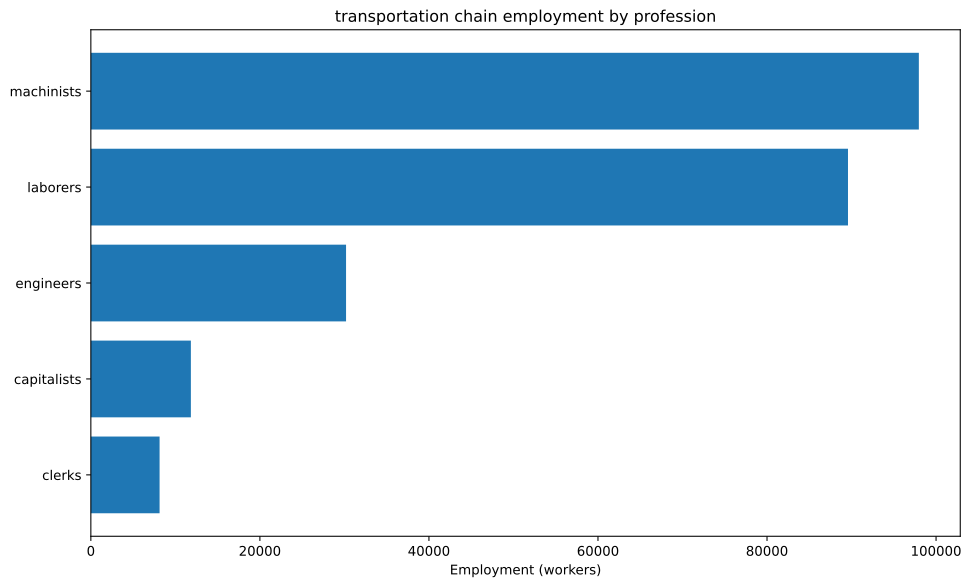

The file beside this chart, header and first rows:
config, building, profession, employment
building_tooling_workshops+pm_steel+pm_a…, building_tooling_workshops, capitalists, 326.7
building_tooling_workshops+pm_steel+pm_a…, building_tooling_workshops, engineers, 1634
building_tooling_workshops+pm_steel+pm_a…, building_tooling_workshops, machinists, 3267
building_steel_mills+pm_open_hearth_proc…, building_steel_mills, capitalists, 433.4
building_steel_mills+pm_open_hearth_proc…, building_steel_mills, engineers, 3251
building_steel_mills+pm_open_hearth_proc…, building_steel_mills, laborers, 2167
building_steel_mills+pm_open_hearth_proc…, building_steel_mills, machinists, 5418
building_motor_industry+pm_electric_engi…, building_motor_industry, capitalists, 730.4
building_motor_industry+pm_electric_engi…, building_motor_industry, engineers, 7304
building_motor_industry+pm_electric_engi…, building_motor_industry, laborers, 7304
building_motor_industry+pm_electric_engi…, building_motor_industry, machinists, 7304
building_coal_mine+pm_diesel_pump_buildi…, building_coal_mine, capitalists, 731.9
building_coal_mine+pm_diesel_pump_buildi…, building_coal_mine, engineers, 3660
building_coal_mine+pm_diesel_pump_buildi…, building_coal_mine, machinists, 10979
building_iron_mine+pm_diesel_pump_buildi…, building_iron_mine, capitalists, 557.3
building_iron_mine+pm_diesel_pump_buildi…, building_iron_mine, engineers, 2786
building_iron_mine+pm_diesel_pump_buildi…, building_iron_mine, machinists, 8359
building_power_plant+pm_coal-fired_plant…, building_power_plant, capitalists, 728.3
building_power_plant+pm_coal-fired_plant…, building_power_plant, engineers, 10196
building_power_plant+pm_coal-fired_plant…, building_power_plant, laborers, 14565
building_power_plant+pm_coal-fired_plant…, building_power_plant, machinists, 10924
building_logging_camp+pm_electric_saw_mi…, building_logging_camp, capitalists, 98.02
building_logging_camp+pm_electric_saw_mi…, building_logging_camp, engineers, 490.1
building_logging_camp+pm_electric_saw_mi…, building_logging_camp, laborers, 490.1
building_logging_camp+pm_electric_saw_mi…, building_logging_camp, machinists, 980.2
building_oil_rig+pm_combustion_derricks+…, building_oil_rig, capitalists, 97.13
building_oil_rig+pm_combustion_derricks+…, building_oil_rig, engineers, 874.2
building_oil_rig+pm_combustion_derricks+…, building_oil_rig, machinists, 1943
building_railway+pm_electric_trains+pm_s…, building_railway, capitalists, 8132
building_railway+pm_electric_trains+pm_s…, building_railway, clerks, 8132
building_railway+pm_electric_trains+pm_s…, building_railway, laborers, 65054
building_railway+pm_electric_trains+pm_s…, building_railway, machinists, 48791
